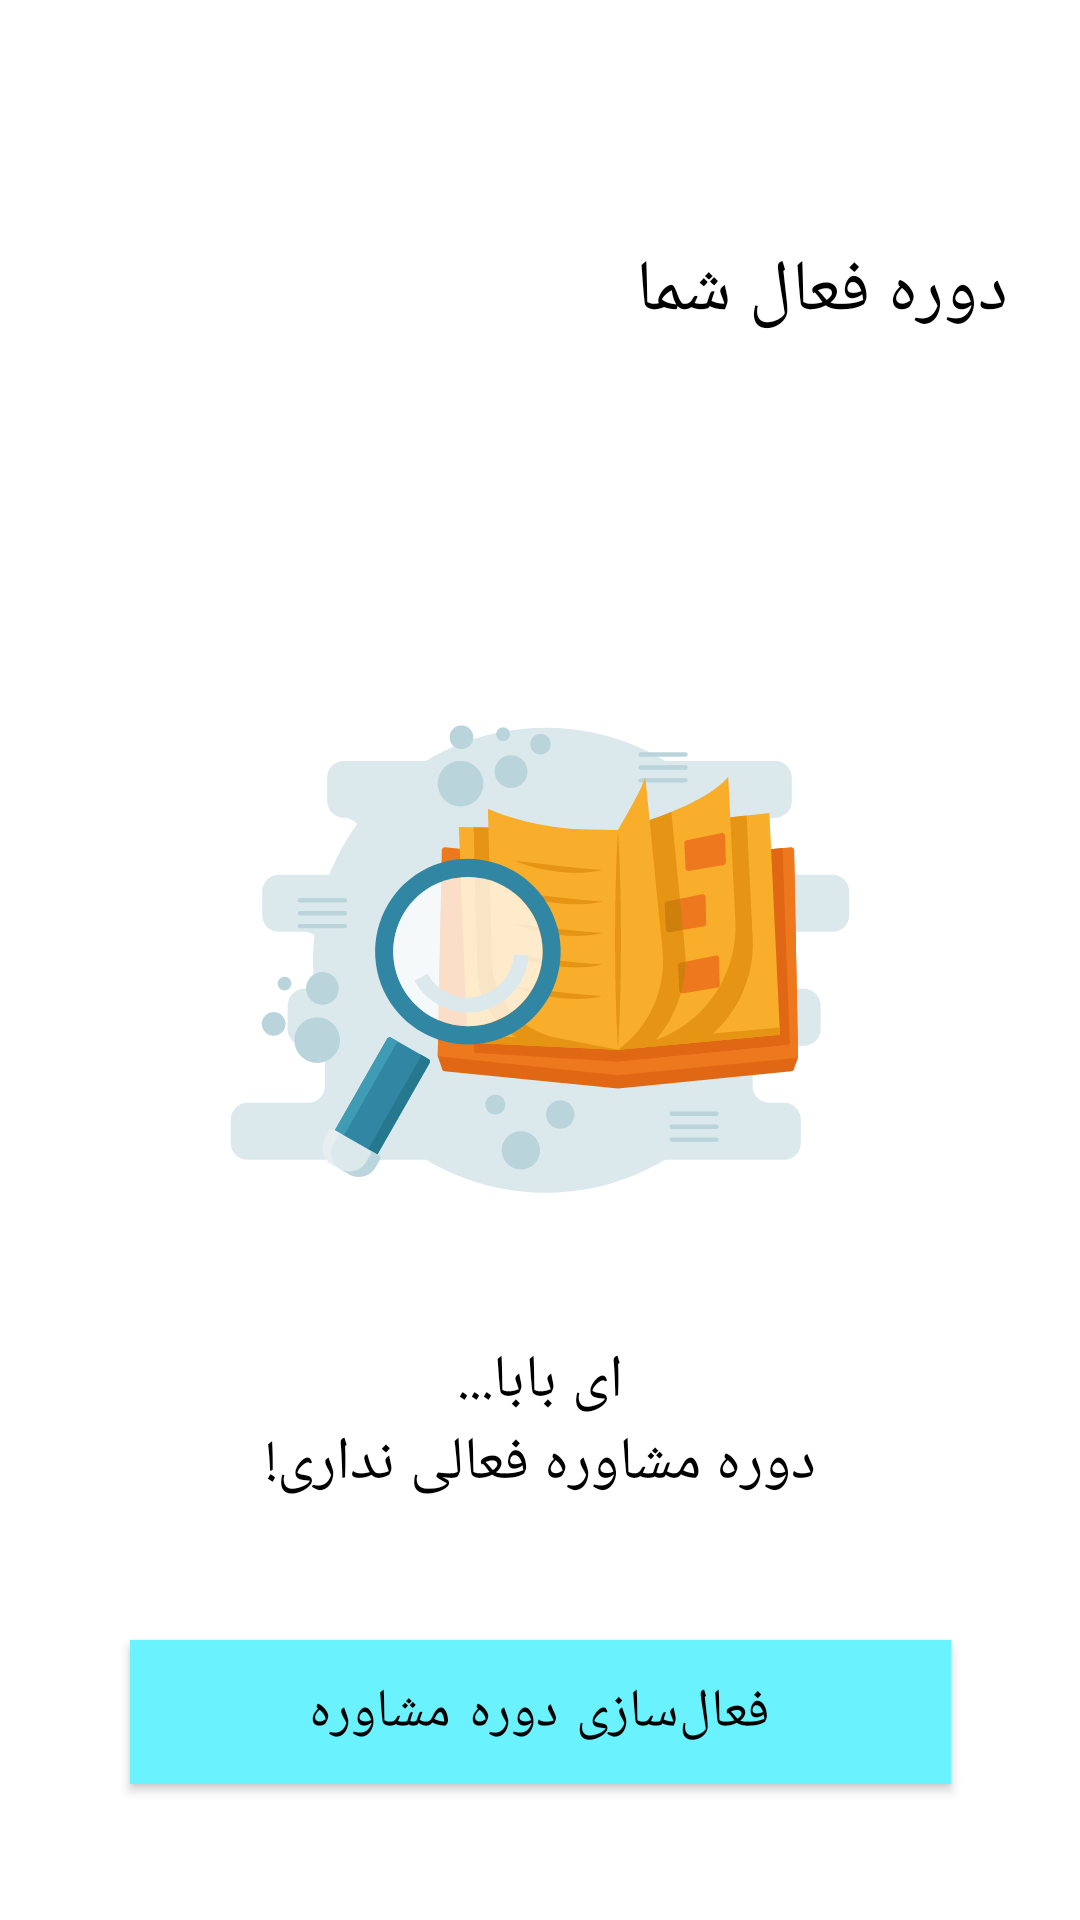

The Android layout XML behind this screen, and the referenced resources:
<!-- AndroidManifest.xml: application theme Theme.ConsoulingApp -->
<!-- res/layout/fragment_home_inactive.xml -->
<?xml version="1.0" encoding="utf-8"?>
<androidx.constraintlayout.widget.ConstraintLayout xmlns:android="http://schemas.android.com/apk/res/android"
    xmlns:app="http://schemas.android.com/apk/res-auto"
    xmlns:tools="http://schemas.android.com/tools"
    android:layout_width="match_parent"
    android:layout_height="match_parent"
    android:textDirection="rtl"
    tools:context=".ui.panel.ui.home.HomeInactiveFragment">

    <TextView
        android:id="@+id/home_title"
        android:layout_width="wrap_content"
        android:layout_height="wrap_content"
        android:layout_centerVertical="true"
        android:layout_marginRight="24sp"
        android:text="دوره فعال شما"
        android:textAllCaps="true"
        android:textColor="@color/black"
        android:textSize="24sp"
        android:transitionName="transition_title_text"
        app:layout_constraintBottom_toTopOf="@+id/imageView"
        app:layout_constraintEnd_toEndOf="parent"
        app:layout_constraintTop_toTopOf="parent" />

    <ImageView
        android:id="@+id/imageView"
        android:layout_width="wrap_content"
        android:layout_height="wrap_content"
        android:src="@drawable/searching_data"
        app:layout_constraintBottom_toBottomOf="parent"
        app:layout_constraintEnd_toEndOf="parent"
        app:layout_constraintStart_toStartOf="parent"
        app:layout_constraintTop_toTopOf="parent">

    </ImageView>

    <LinearLayout
        android:id="@+id/linearLayout4"
        android:layout_width="wrap_content"
        android:layout_height="wrap_content"
        android:orientation="vertical"
        app:layout_constraintEnd_toEndOf="parent"
        app:layout_constraintStart_toStartOf="parent"
        app:layout_constraintTop_toBottomOf="@+id/imageView">

        <TextView
            android:id="@+id/inactive_home_text_1"
            android:layout_width="match_parent"
            android:layout_height="wrap_content"
            android:maxLines="2"
            android:text="ای بابا..."
            android:textAlignment="center"
            android:textColor="@color/black"
            android:textSize="20sp"
            android:transitionName="transition_title_text"
            app:layout_constraintBottom_toTopOf="@+id/study_time_button"
            app:layout_constraintEnd_toEndOf="parent"
            app:layout_constraintStart_toStartOf="parent"
            app:layout_constraintTop_toBottomOf="@+id/imageView" />

        <TextView
            android:id="@+id/inactive_home_text_2"
            android:layout_width="match_parent"
            android:layout_height="wrap_content"
            android:maxLines="2"
            android:text="دوره مشاوره فعالی نداری!"
            android:textAlignment="center"
            android:textColor="@color/black"
            android:textSize="20sp"
            android:transitionName="transition_title_text"
            app:layout_constraintBottom_toTopOf="@+id/study_time_button"
            app:layout_constraintEnd_toEndOf="parent"
            app:layout_constraintStart_toStartOf="parent"
            app:layout_constraintTop_toBottomOf="@+id/imageView" />
    </LinearLayout>

    <com.google.android.material.button.MaterialButton
        android:id="@+id/activateTermButton"
        android:layout_width="wrap_content"
        android:layout_height="wrap_content"
        android:background="#6AF3FF"
        android:onClick="goToStudyTimeTab"
        android:paddingHorizontal="60sp"
        android:text="فعال‌سازی دوره مشاوره"
        android:textSize="18sp"
        android:textColor="@color/black"
        android:transitionName="transition_next_btn"
        app:layout_constraintBottom_toBottomOf="parent"
        app:layout_constraintEnd_toEndOf="parent"
        app:layout_constraintStart_toStartOf="parent"
        app:layout_constraintTop_toBottomOf="@+id/linearLayout4" />
</androidx.constraintlayout.widget.ConstraintLayout>
<!-- resources referenced by this layout -->
<resources>
  <color name="black">#FF000000</color>
  <!-- drawable searching_data: vector/xml drawable (drawable, 24124 chars, omitted) -->
  <style name="Theme.ConsoulingApp" parent="Theme.MaterialComponents.DayNight.DarkActionBar">
          
  
          <item name="colorPrimary">@color/register_login_button</item>
          <item name="colorPrimaryVariant">@color/purple_700</item>
          <item name="colorOnPrimary">@color/black</item>
          
          <item name="colorSecondary">@color/teal_200</item>
          <item name="colorSecondaryVariant">@color/teal_700</item>
          <item name="colorOnSecondary">@color/black</item>
          
          <item name="android:statusBarColor" tools:targetApi="l">?attr/colorPrimaryVariant</item>
          
      </style>
  <color name="register_login_button">#6AF3FF</color>
  <color name="purple_700">#FF3700B3</color>
  <color name="teal_200">#FF03DAC5</color>
  <color name="teal_700">#FF018786</color>
</resources>
